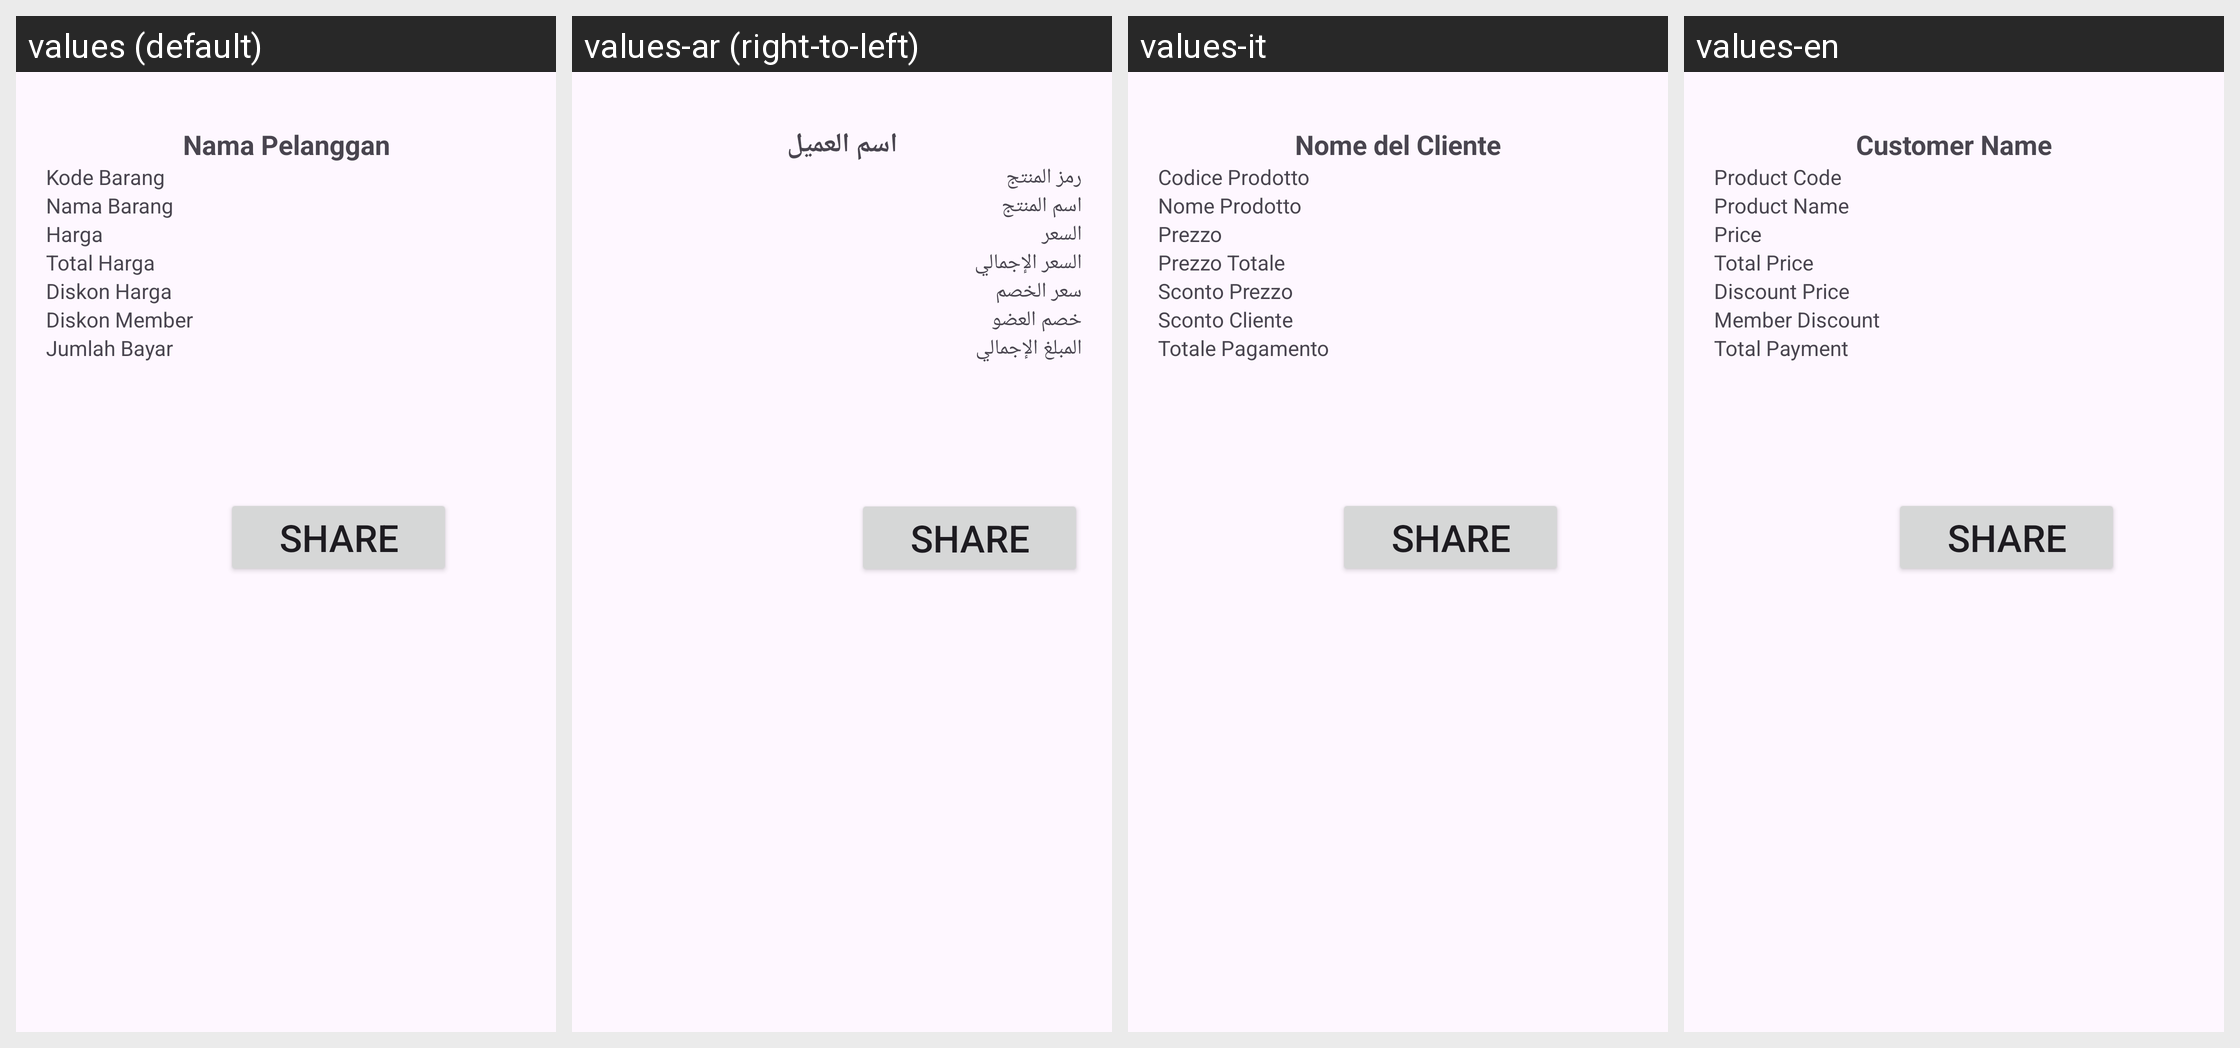

This grid shows one Android layout under several languages. Give, for every string resource on the screen, its name, the default text and each shown locale's text.
Android screen res/layout/activity_detailquiz2.xml rendered under 4 locales, left to right: values (default), values-ar (right-to-left), values-it, values-en. Device: Nexus 5 (rendered at 1080×1920; each locale shown at half size, 540×960, under a caption strip naming it); theme Theme.Tugasday5.
Strings drawn on this screen, with the default value and each locale's value (text and hints the layout hard-codes appear in the picture but are not listed):

nama_pelangan
  values: Nama Pelanggan
  values-ar: اسم العميل
  values-it: Nome del Cliente
  values-en: Customer Name

kode_barang
  values: Kode Barang
  values-ar: رمز المنتج
  values-it: Codice Prodotto
  values-en: Product Code

nama_barang
  values: Nama Barang
  values-ar: اسم المنتج
  values-it: Nome Prodotto
  values-en: Product Name

harga
  values: Harga
  values-ar: السعر
  values-it: Prezzo
  values-en: Price

total_harga
  values: Total Harga
  values-ar: السعر الإجمالي
  values-it: Prezzo Totale
  values-en: Total Price

diskon_harga
  values: Diskon Harga
  values-ar: سعر الخصم
  values-it: Sconto Prezzo
  values-en: Discount Price

diskon_member
  values: Diskon Member
  values-ar: خصم العضو
  values-it: Sconto Cliente
  values-en: Member Discount

jumlah_bayar
  values: Jumlah Bayar
  values-ar: المبلغ الإجمالي
  values-it: Totale Pagamento
  values-en: Total Payment
